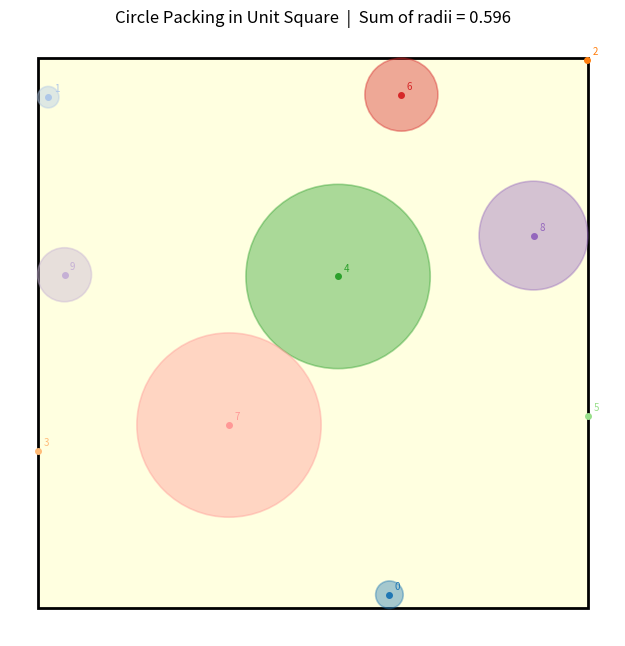

Here is the Python script that generated this plot:
import random
import math
import matplotlib.pyplot as plt
import matplotlib.patches as patches


class CirclePacking:
    def __init__(self, n: int, seed: int = None):
        self.n = n
        if seed is not None:
            random.seed(seed)
        self.points = self._generate_points()
        self.max_radius = self._init_max_radius()
        self.distances = self._compute_distances()
        self._run_triangle_updates()

    def _generate_points(self) -> dict:
        """
        Generate n well-spaced points using Mitchell's best-candidate algorithm
        (Poisson disk sampling). For each new point, draw `candidates` random
        proposals and keep the one furthest from all existing points.
        """
        candidates = max(10, self.n * 5)
        points = {}

        def min_dist_to_existing(x, y):
            if not points:
                return float("inf")
            return min(
                math.sqrt((x - px) ** 2 + (y - py) ** 2)
                for px, py in points.values()
            )

        for i in range(self.n):
            best_pt   = None
            best_dist = -1.0
            for _ in range(candidates):
                cx, cy = random.random(), random.random()
                d = min_dist_to_existing(cx, cy)
                if d > best_dist:
                    best_dist = d
                    best_pt   = (cx, cy)
            points[i] = best_pt

        return points

    def _min_dist_to_perimeter(self, x: float, y: float) -> float:
        """Minimum distance from point (x, y) to the perimeter of the unit square."""
        return min(x, 1 - x, y, 1 - y)

    def _init_max_radius(self) -> dict:
        """Initialize max_radius with each point's minimum distance to the perimeter."""
        return {
            i: self._min_dist_to_perimeter(x, y)
            for i, (x, y) in self.points.items()
        }

    def _compute_distances(self) -> dict:
        """Compute pairwise distances for all pairs (i, j) where i < j."""
        distances = {}
        for i in range(self.n):
            for j in range(i + 1, self.n):
                xi, yi = self.points[i]
                xj, yj = self.points[j]
                distances[(i, j)] = math.sqrt((xi - xj) ** 2 + (yi - yj) ** 2)
        return distances

    def _get_distance(self, i: int, j: int) -> float:
        """Retrieve distance between points i and j (handles both orderings)."""
        if i < j:
            return self.distances[(i, j)]
        return self.distances[(j, i)]

    def _run_triangle_updates(self):
        """
        Iterate over all pairs (i, j) with i < j, sorted by distance ascending.
        For each pair, update r[i] = min(r[i], max(d/2, d - r[j])) and
        symmetrically r[j] = min(r[j], max(d/2, d - r[i])).
        """
        n = self.n
        r = self.max_radius  # shorthand reference

        # Sort pairs by distance so closest neighbours are processed first
        pairs = sorted(
            ((i, j) for i in range(n) for j in range(i + 1, n)),
            key=lambda p: self._get_distance(p[0], p[1])
        )

        for i, j in pairs:
            d_ij = self._get_distance(i, j)
            r[i] = min(r[i], max(d_ij / 2, d_ij - r[j]))
            r[j] = min(r[j], max(d_ij / 2, d_ij - r[i]))

    def sum_of_radii(self) -> float:
        return sum(self.max_radius.values())

    def print_results(self):
        print(f"Sum of radii: {self.sum_of_radii():.6f}")
        print("\nPoint coordinates and radii:")
        print(f"{'Index':>6}  {'x':>10}  {'y':>10}  {'radius':>12}")
        print("-" * 44)
        for i in range(self.n):
            x, y = self.points[i]
            r = self.max_radius[i]
            print(f"{i:>6}  {x:>10.6f}  {y:>10.6f}  {r:>12.6f}")

    def plot(self, filename: str = "result.png"):
        fig, ax = plt.subplots(figsize=(7, 7))

        # Draw bounding box
        box = patches.Rectangle(
            (0, 0), 1, 1,
            linewidth=2, edgecolor="black", facecolor="lightyellow", zorder=0
        )
        ax.add_patch(box)

        # Draw circles and points
        cmap = plt.cm.tab20
        for i in range(self.n):
            x, y = self.points[i]
            r = self.max_radius[i]
            color = cmap(i % 20)

            circle = plt.Circle(
                (x, y), r,
                facecolor=color, alpha=0.4, linewidth=1.2,
                edgecolor=color, zorder=2
            )
            ax.add_patch(circle)
            ax.plot(x, y, "o", color=color, markersize=4, zorder=3)
            ax.annotate(
                str(i), (x, y),
                textcoords="offset points", xytext=(4, 4),
                fontsize=7, color=color, zorder=4
            )

        total = round(self.sum_of_radii(), 3)
        ax.set_xlim(-0.05, 1.05)
        ax.set_ylim(-0.05, 1.05)
        ax.set_aspect("equal")
        ax.set_title(f"Circle Packing in Unit Square  |  Sum of radii = {total}", fontsize=12)
        ax.set_xlabel("x")
        ax.set_ylabel("y")
        plt.tight_layout()
        plt.axis("off")
        plt.savefig(filename, bbox_inches="tight", dpi=150)
        plt.close()
        print(f"\nPlot saved to '{filename}'")


# ── Entry point ──────────────────────────────────────────────────────────────
if __name__ == "__main__":
    import sys

    n              = int(sys.argv[1]) if len(sys.argv) > 1 else 10
    seed           = int(sys.argv[2]) if len(sys.argv) > 2 else 42
    num_iterations = int(sys.argv[3]) if len(sys.argv) > 3 else None

    if num_iterations is None:
        # Single run
        packing = CirclePacking(n=n, seed=seed)
        packing.print_results()
        packing.plot("result.png")
    else:
        # Multi-run: sweep seeds starting from `seed`, keep the best
        best_packing = None
        best_sum     = -1.0
        best_seed    = seed
        width        = len(str(num_iterations))

        for iteration in range(num_iterations):
            current_seed = seed + iteration   # deterministic, reproducible sweep
            packing      = CirclePacking(n=n, seed=current_seed)
            s            = packing.sum_of_radii()
            is_best      = s > best_sum
            if is_best:
                best_sum     = s
                best_packing = packing
                best_seed    = current_seed
            print(f"Iteration {iteration + 1:{width}}/{num_iterations}  "
                  f"seed={current_seed:6d}  sum={s:.6f}"
                  + ("  *** best ***" if is_best else ""))

        print(f"\nBest seed: {best_seed}  |  Best sum of radii: {best_sum:.6f}")
        best_packing.print_results()
        best_packing.plot("result.png")
